Labelled photos from "recaptcha_tiles", an image-classification folder in likeblossom/breaking-reCAPTCHA. The possible labels are: bicycle, bridge, bus, car, chimney, crosswalk, hydrant, motorcycle, mountain, stairs, tractor, traffic light.

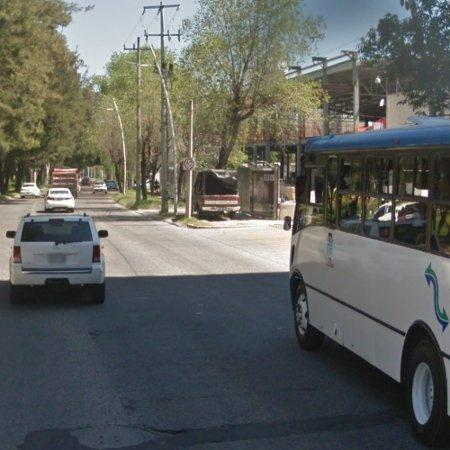
Label: car

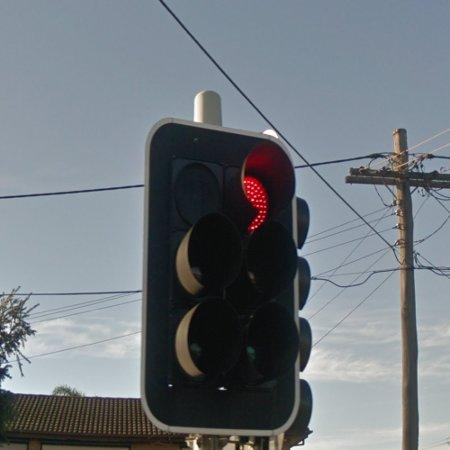
Label: traffic light

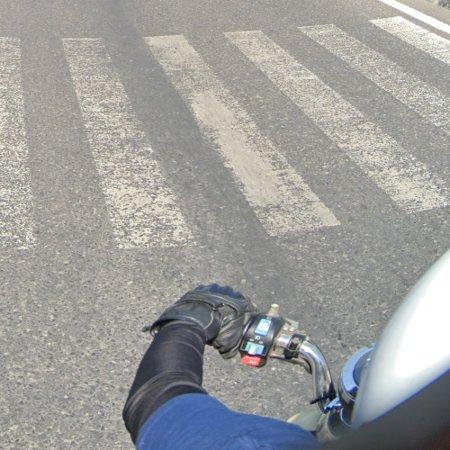
Label: crosswalk

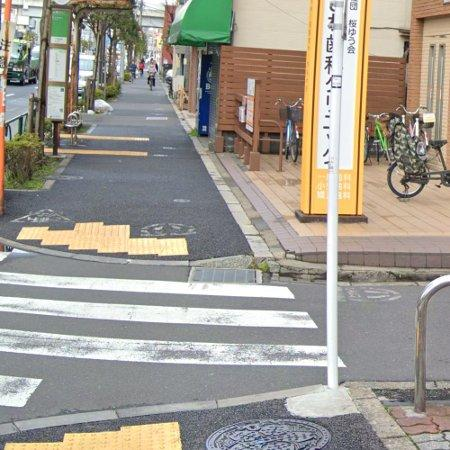
Label: crosswalk

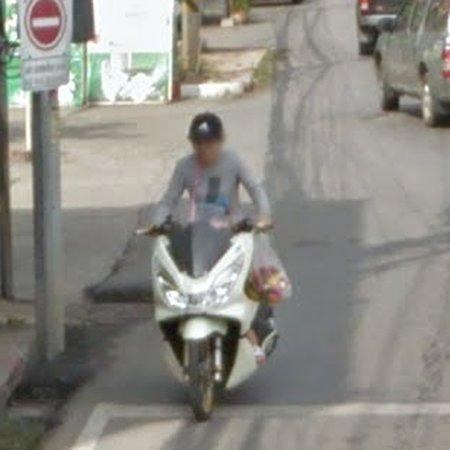
Label: motorcycle

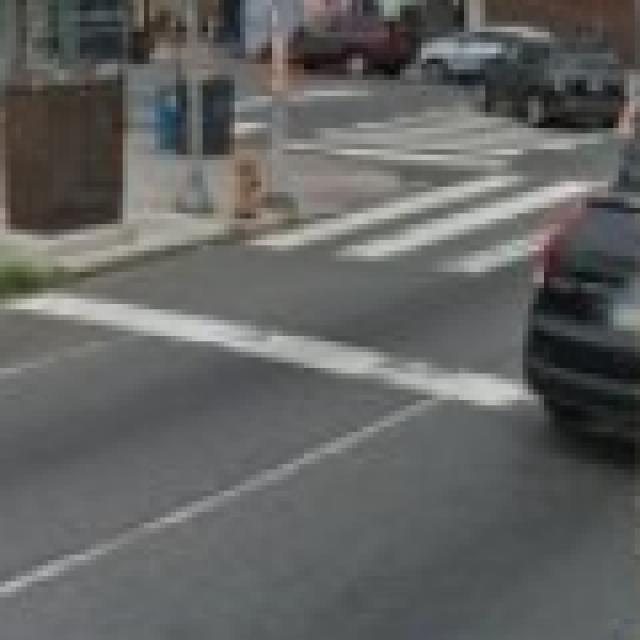
Label: crosswalk
